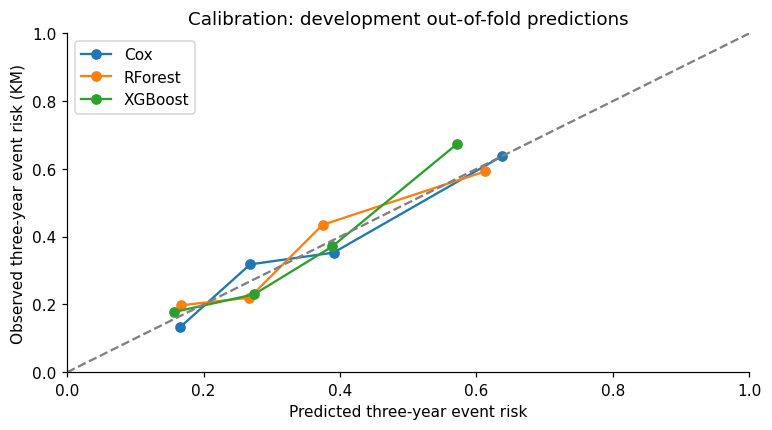

The table this chart was drawn from, first rows:
Model, Patients, Predicted, KM observed
Cox, 137, 0.1658, 0.1332
Cox, 137, 0.2683, 0.3182
Cox, 137, 0.3905, 0.3529
Cox, 137, 0.637, 0.6369
RForest, 137, 0.1664, 0.1975
RForest, 137, 0.2673, 0.2199
RForest, 137, 0.3745, 0.435
RForest, 137, 0.6131, 0.5929
XGBoost, 140, 0.157, 0.1777
XGBoost, 134, 0.2744, 0.2301
XGBoost, 137, 0.3888, 0.3712
XGBoost, 137, 0.5718, 0.6738
